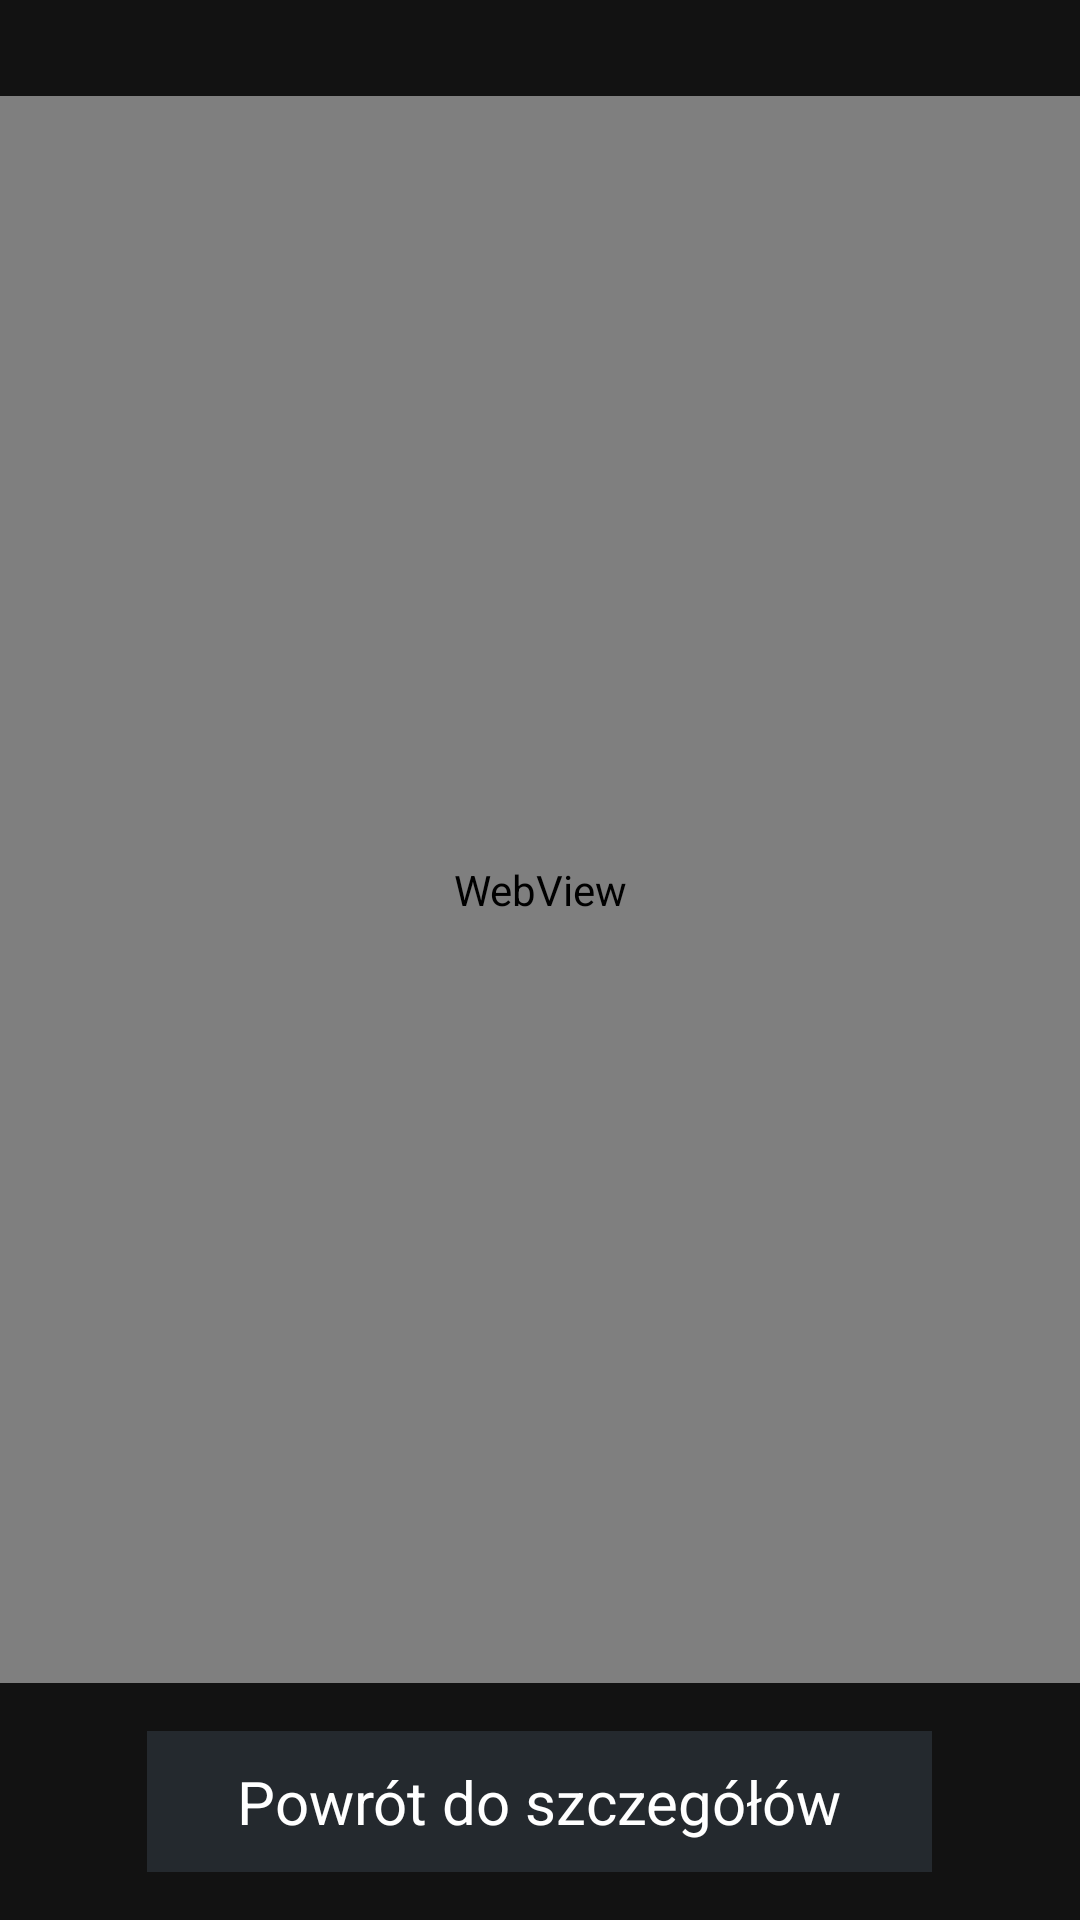

The Android layout XML behind this screen, and the referenced resources:
<!-- AndroidManifest.xml: application theme Theme.WinGraphTextApp -->
<!-- res/layout/activity_third.xml -->
<?xml version="1.0" encoding="utf-8"?>
<LinearLayout xmlns:android="http://schemas.android.com/apk/res/android"
    android:layout_width="match_parent"
    android:layout_height="match_parent"
    android:orientation="vertical"
    android:background="#121212"
    android:paddingTop="32dp">

    <WebView
        android:id="@+id/webViewThird"
        android:layout_width="match_parent"
        android:layout_height="0dp"
        android:layout_weight="1"
        android:background="#121212" />

    <LinearLayout
        android:layout_width="match_parent"
        android:layout_height="wrap_content"
        android:gravity="center"
        android:padding="16dp">

        <TextView
            android:id="@+id/buttonBackToDetails"
            android:layout_width="wrap_content"
            android:layout_height="wrap_content"
            android:text="Powrót do szczegółów"
            android:textColor="#FFFFFF"
            android:textSize="20sp"
            android:background="#24292E"
            android:paddingLeft="30dp"
            android:paddingRight="30dp"
            android:paddingTop="10dp"
            android:paddingBottom="10dp"
            android:clickable="true"
            android:focusable="true" />
    </LinearLayout>

</LinearLayout>
<!-- resources referenced by this layout -->
<resources>
  <style name="Theme.WinGraphTextApp" parent="Base.Theme.WinGraphTextApp" />
  <style name="Base.Theme.WinGraphTextApp" parent="Theme.Material3.DayNight.NoActionBar">
          
          
      </style>
</resources>
